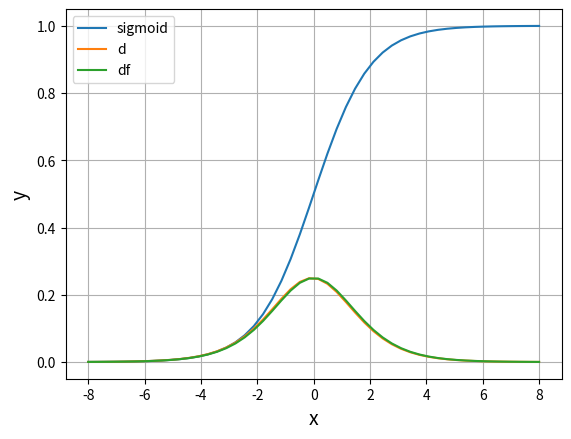

The script that saved this image:
import numpy as np
import matplotlib.pyplot as plt

e = np.e  # ネイピア数


def sigmoid(x):
    s = 1 / (1 + e**-x)  # シグモイド関数
    return s


# x = np.linspace(-5, 5)
# y_sig = sigmoid(x)

# plt.plot(x, y_sig)

# dx = 0.1
# x = np.linspace(-8, 8)
# y_sig = sigmoid(x)
# y_d = (sigmoid(x + dx) - sigmoid(x)) / dx  # シグモイド関数の傾き

# plt.plot(x, y_sig, label="sigmoid")
# plt.plot(x, y_d, label="d_sigmoid")
# plt.legend()


def df_sigmoid(x):
    d = sigmoid(x) * (1 - sigmoid(x))  # シグモイド関数を微分
    return d


dx = 0.1
x = np.linspace(-8, 8)

y_sig = sigmoid(x)
y_d = (sigmoid(x + dx) - sigmoid(x)) / dx
y_df = df_sigmoid(x)

plt.plot(x, y_sig, label="sigmoid")
plt.plot(x, y_d, label="d")
plt.plot(x, y_df, label="df")
plt.legend()

plt.xlabel("x", size=14)
plt.ylabel("y", size=14)
plt.grid()
plt.show()
